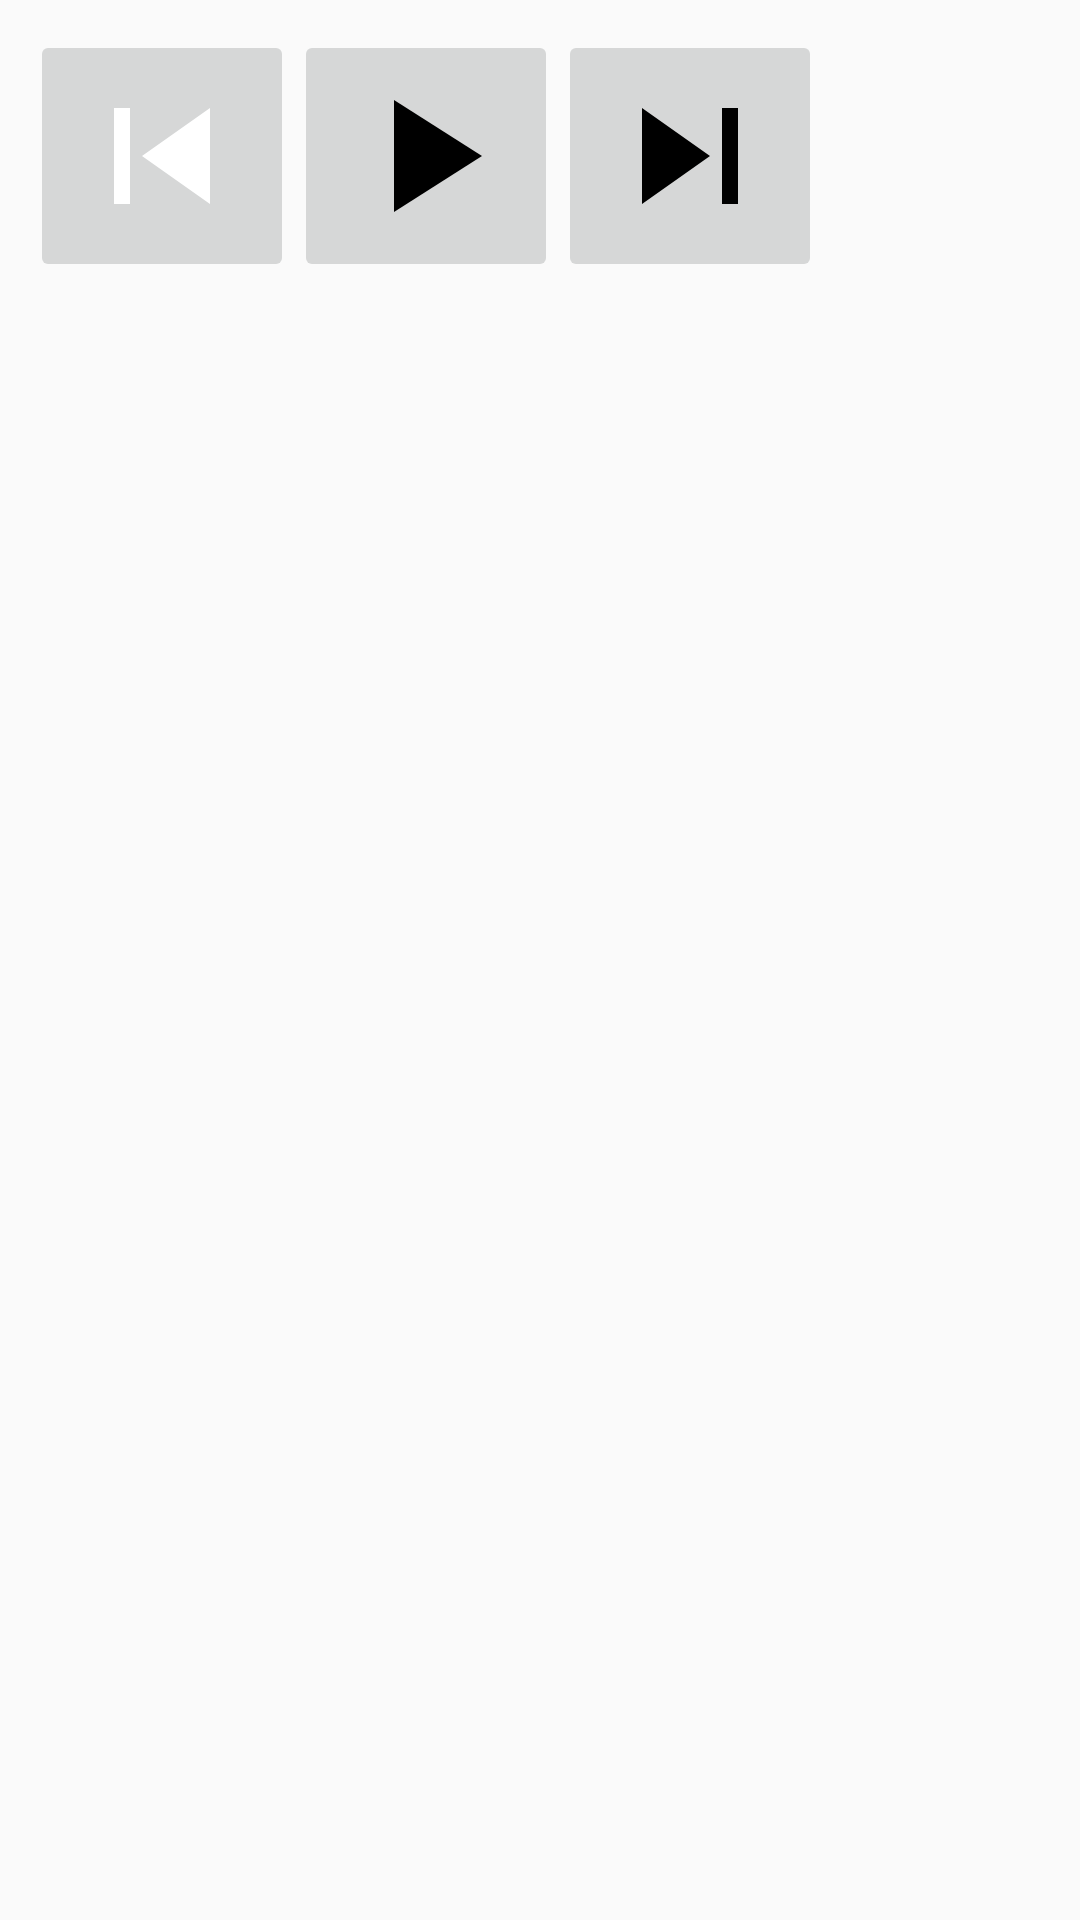

The Android layout XML behind this screen, and the referenced resources:
<!-- AndroidManifest.xml: application theme AppTheme -->
<!-- res/layout/fragment_mini_player.xml -->
<LinearLayout xmlns:android="http://schemas.android.com/apk/res/android"
    android:layout_width="match_parent"
    android:layout_height="wrap_content"
    xmlns:tools="http://schemas.android.com/tools"
    android:orientation="horizontal"
    tools:context=".MiniPlayer"
    android:padding="10dp">

    <ImageButton
        android:id="@+id/prev_button"
        android:layout_width="wrap_content"
        android:layout_height="wrap_content"
        android:contentDescription="TODO"
        android:src="@drawable/ic_baseline_skip_previous_24" />

    <ImageButton
        android:id="@+id/play_pause_button"
        android:layout_width="wrap_content"
        android:layout_height="wrap_content"
        android:contentDescription="TODO"
        android:src="@drawable/ic_baseline_play_circle_outline_24" />

    <ImageButton
        android:id="@+id/next_button"
        android:layout_width="wrap_content"
        android:layout_height="wrap_content"
        android:contentDescription="TODO"
        android:src="@drawable/ic_baseline_skip_next_24" />
</LinearLayout>
<!-- resources referenced by this layout -->
<resources>
  <!-- drawable ic_baseline_play_circle_outline_24 (drawable) -->
  <vector
  xmlns:android="http://schemas.android.com/apk/res/android"
  android:width="64dp"
  android:height="64dp"
  android:viewportWidth="24"
  android:viewportHeight="24">
  
  
  <path
      android:fillColor="@color/color"
      android:pathData="M8,5v14l11,-7z"/>
  </vector>
  <!-- drawable ic_baseline_skip_next_24 (drawable) -->
  <vector android:height="64dp"
      android:viewportHeight="24" android:viewportWidth="24"
      android:width="64dp" xmlns:android="http://schemas.android.com/apk/res/android">
      <path android:fillColor="@color/color" android:pathData="M6,18l8.5,-6L6,6v12zM16,6v12h2V6h-2z"/>
  </vector>
  <!-- drawable ic_baseline_skip_previous_24 (drawable) -->
  <vector android:height="64dp" android:tint="#FFFFFF"
      android:viewportHeight="24" android:viewportWidth="24"
      android:width="64dp" xmlns:android="http://schemas.android.com/apk/res/android">
      <path android:fillColor="@color/color" android:pathData="M6,6h2v12L6,18zM9.5,12l8.5,6L18,6z"/>
  </vector>
  <style name="AppTheme" parent="Theme.AppCompat.Light.NoActionBar">
          <item name="colorPrimary">@color/color</item>
          <item name="colorPrimaryDark">@color/color</item>
          <item name="android:textColor">@color/color</item>
          <item name="android:editTextBackground">@color/invisible</item>
          <item name="colorAccent">@color/blue</item>
          <item name="backgroundColor">@color/background</item>
          <item name="android:statusBarColor">@color/background</item>
          <item name="android:navigationBarColor">@color/background</item>
          <item name="iconTint">@color/color</item>
      </style>
  <color name="color">#000000</color>
  <color name="invisible">#009A9A9A</color>
  <color name="blue">#001CA8</color>
  <color name="background">#FFFFFF</color>
</resources>
